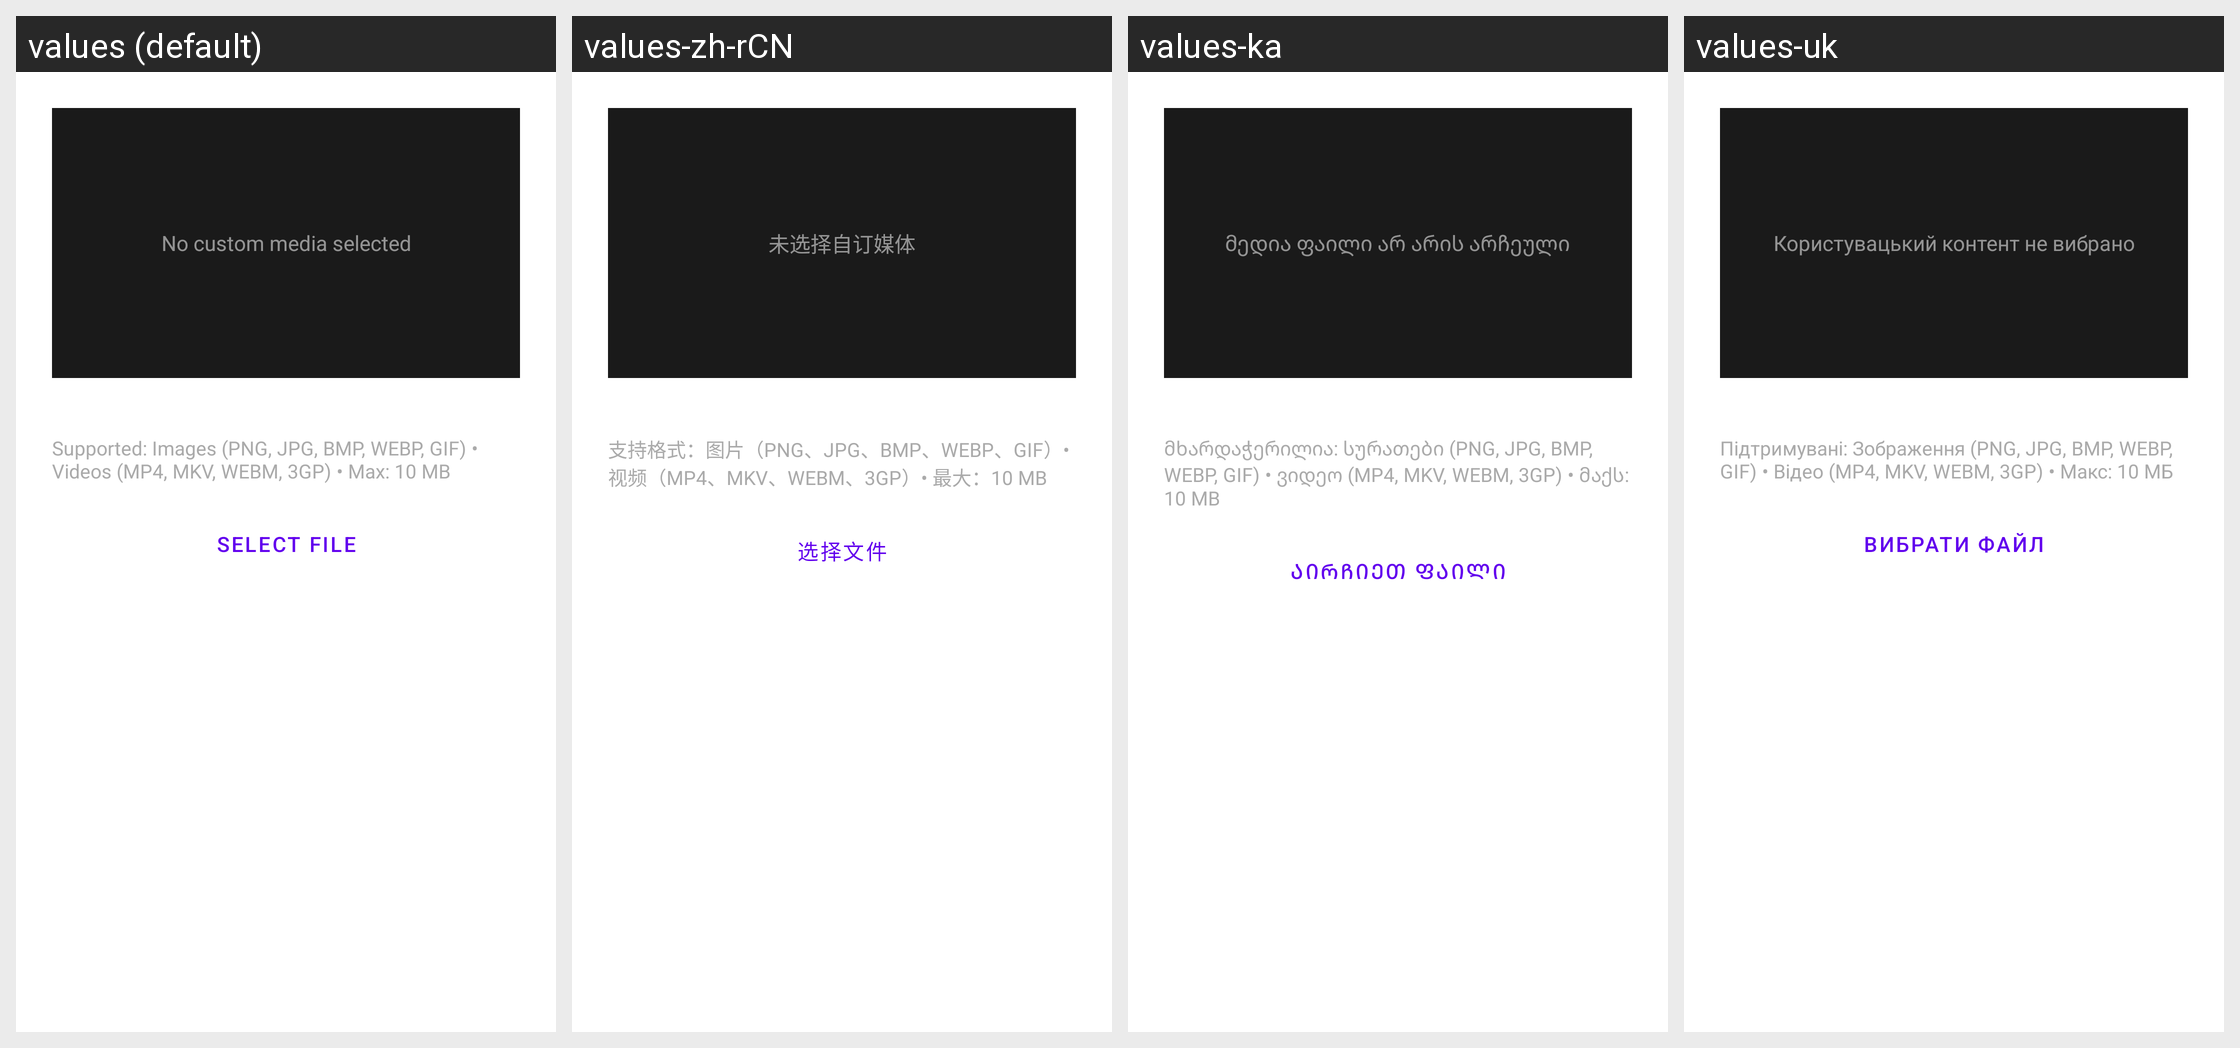

Here is an Android app screen in its default locale and in the app's own translations. Write out the translated-string differences for the strings that appear on this screen.
Android screen res/layout/aa_dialog_loading_screen.xml rendered under 4 locales, left to right: values (default), values-zh-rCN, values-ka, values-uk. Device: Nexus 5 (rendered at 1080×1920; each locale shown at half size, 540×960, under a caption strip naming it); theme Theme.MaterialComponents.DayNight.NoActionBar.
Other locales in the repository, not shown: values-ar, values-cs, values-de, values-es, values-es-rES, values-hu, values-it, values-ja, values-ko, values-nl, values-pl, values-pt-rBR, values-ro, values-ru, values-tr, values-vi, values-zh-rTW.
Strings drawn on this screen, with the default value and each locale's value (text and hints the layout hard-codes, and strings that could not be matched under every locale, appear in the picture but are not listed):

aa_loading_screen_no_media
  values: No custom media selected
  values-zh-rCN: 未选择自订媒体
  values-ka: მედია ფაილი არ არის არჩეული
  values-uk: Користувацький контент не вибрано

aa_loading_screen_supported_formats
  values: Supported: Images (PNG, JPG, BMP, WEBP, GIF) • Videos (MP4, MKV, WEBM, 3GP) • Max: 10 MB
  values-zh-rCN: 支持格式：图片（PNG、JPG、BMP、WEBP、GIF）• 视频（MP4、MKV、WEBM、3GP）• 最大：10 MB
  values-ka: მხარდაჭერილია: სურათები (PNG, JPG, BMP, WEBP, GIF) • ვიდეო (MP4, MKV, WEBM, 3GP) • მაქს: 10 MB
  values-uk: Підтримувані: Зображення (PNG, JPG, BMP, WEBP, GIF) • Відео (MP4, MKV, WEBM, 3GP) • Макс: 10 МБ

aa_loading_screen_select_file
  values: Select file
  values-zh-rCN: 选择文件
  values-ka: აირჩიეთ ფაილი
  values-uk: Вибрати файл
